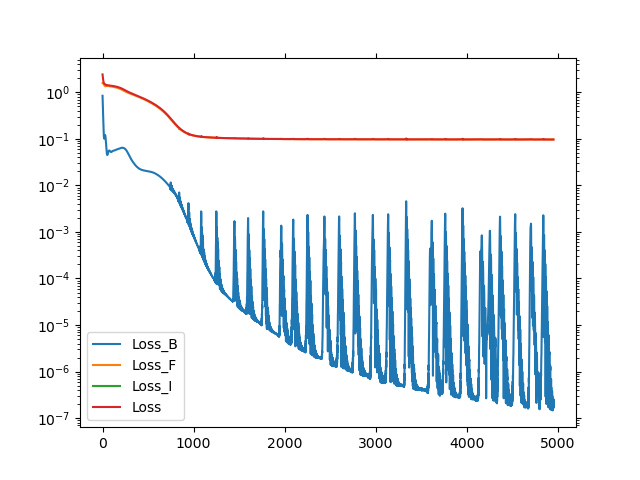

The file beside this chart, header and first rows:
, Loss_B, Loss_F, Loss_I, Loss
0, 0.8448, 1.588, 0.0, 2.433
1, 0.7431, 1.583, 0.0, 2.326
2, 0.6495, 1.578, 0.0, 2.228
3, 0.5642, 1.573, 0.0, 2.137
4, 0.4872, 1.567, 0.0, 2.054
5, 0.4184, 1.561, 0.0, 1.979
6, 0.3578, 1.554, 0.0, 1.912
7, 0.3049, 1.546, 0.0, 1.851
8, 0.2595, 1.538, 0.0, 1.798
9, 0.221, 1.53, 0.0, 1.751
10, 0.1891, 1.521, 0.0, 1.71
11, 0.1633, 1.511, 0.0, 1.674
12, 0.1429, 1.501, 0.0, 1.644
13, 0.1273, 1.491, 0.0, 1.619
14, 0.116, 1.481, 0.0, 1.597
15, 0.1084, 1.471, 0.0, 1.579
16, 0.1038, 1.46, 0.0, 1.564
17, 0.1018, 1.45, 0.0, 1.552
18, 0.1017, 1.44, 0.0, 1.542
19, 0.1031, 1.43, 0.0, 1.533
20, 0.1055, 1.421, 0.0, 1.526
21, 0.1085, 1.412, 0.0, 1.521
22, 0.1117, 1.404, 0.0, 1.515
23, 0.1149, 1.396, 0.0, 1.511
24, 0.1177, 1.389, 0.0, 1.507
25, 0.1199, 1.383, 0.0, 1.503
26, 0.1214, 1.377, 0.0, 1.499
27, 0.122, 1.373, 0.0, 1.495
28, 0.1217, 1.369, 0.0, 1.49
29, 0.1205, 1.366, 0.0, 1.486
30, 0.1184, 1.363, 0.0, 1.482
31, 0.1154, 1.362, 0.0, 1.477
32, 0.1117, 1.361, 0.0, 1.472
33, 0.1074, 1.36, 0.0, 1.468
34, 0.1026, 1.36, 0.0, 1.463
35, 0.09748, 1.361, 0.0, 1.459
36, 0.09214, 1.362, 0.0, 1.455
37, 0.08675, 1.364, 0.0, 1.451
38, 0.08142, 1.366, 0.0, 1.447
39, 0.07628, 1.368, 0.0, 1.444
40, 0.07141, 1.37, 0.0, 1.441
41, 0.06689, 1.372, 0.0, 1.439
42, 0.06278, 1.374, 0.0, 1.437
43, 0.05911, 1.376, 0.0, 1.435
44, 0.0559, 1.378, 0.0, 1.434
45, 0.05314, 1.38, 0.0, 1.433
46, 0.05084, 1.381, 0.0, 1.432
47, 0.04896, 1.382, 0.0, 1.431
48, 0.04749, 1.383, 0.0, 1.431
49, 0.04639, 1.384, 0.0, 1.43
50, 0.04563, 1.384, 0.0, 1.429
51, 0.04517, 1.384, 0.0, 1.429
52, 0.045, 1.383, 0.0, 1.428
53, 0.04507, 1.382, 0.0, 1.427
54, 0.04536, 1.381, 0.0, 1.426
55, 0.04582, 1.38, 0.0, 1.426
56, 0.04644, 1.378, 0.0, 1.425
57, 0.04717, 1.377, 0.0, 1.424
58, 0.04798, 1.375, 0.0, 1.423
59, 0.04885, 1.373, 0.0, 1.422
... 4,892 more rows
